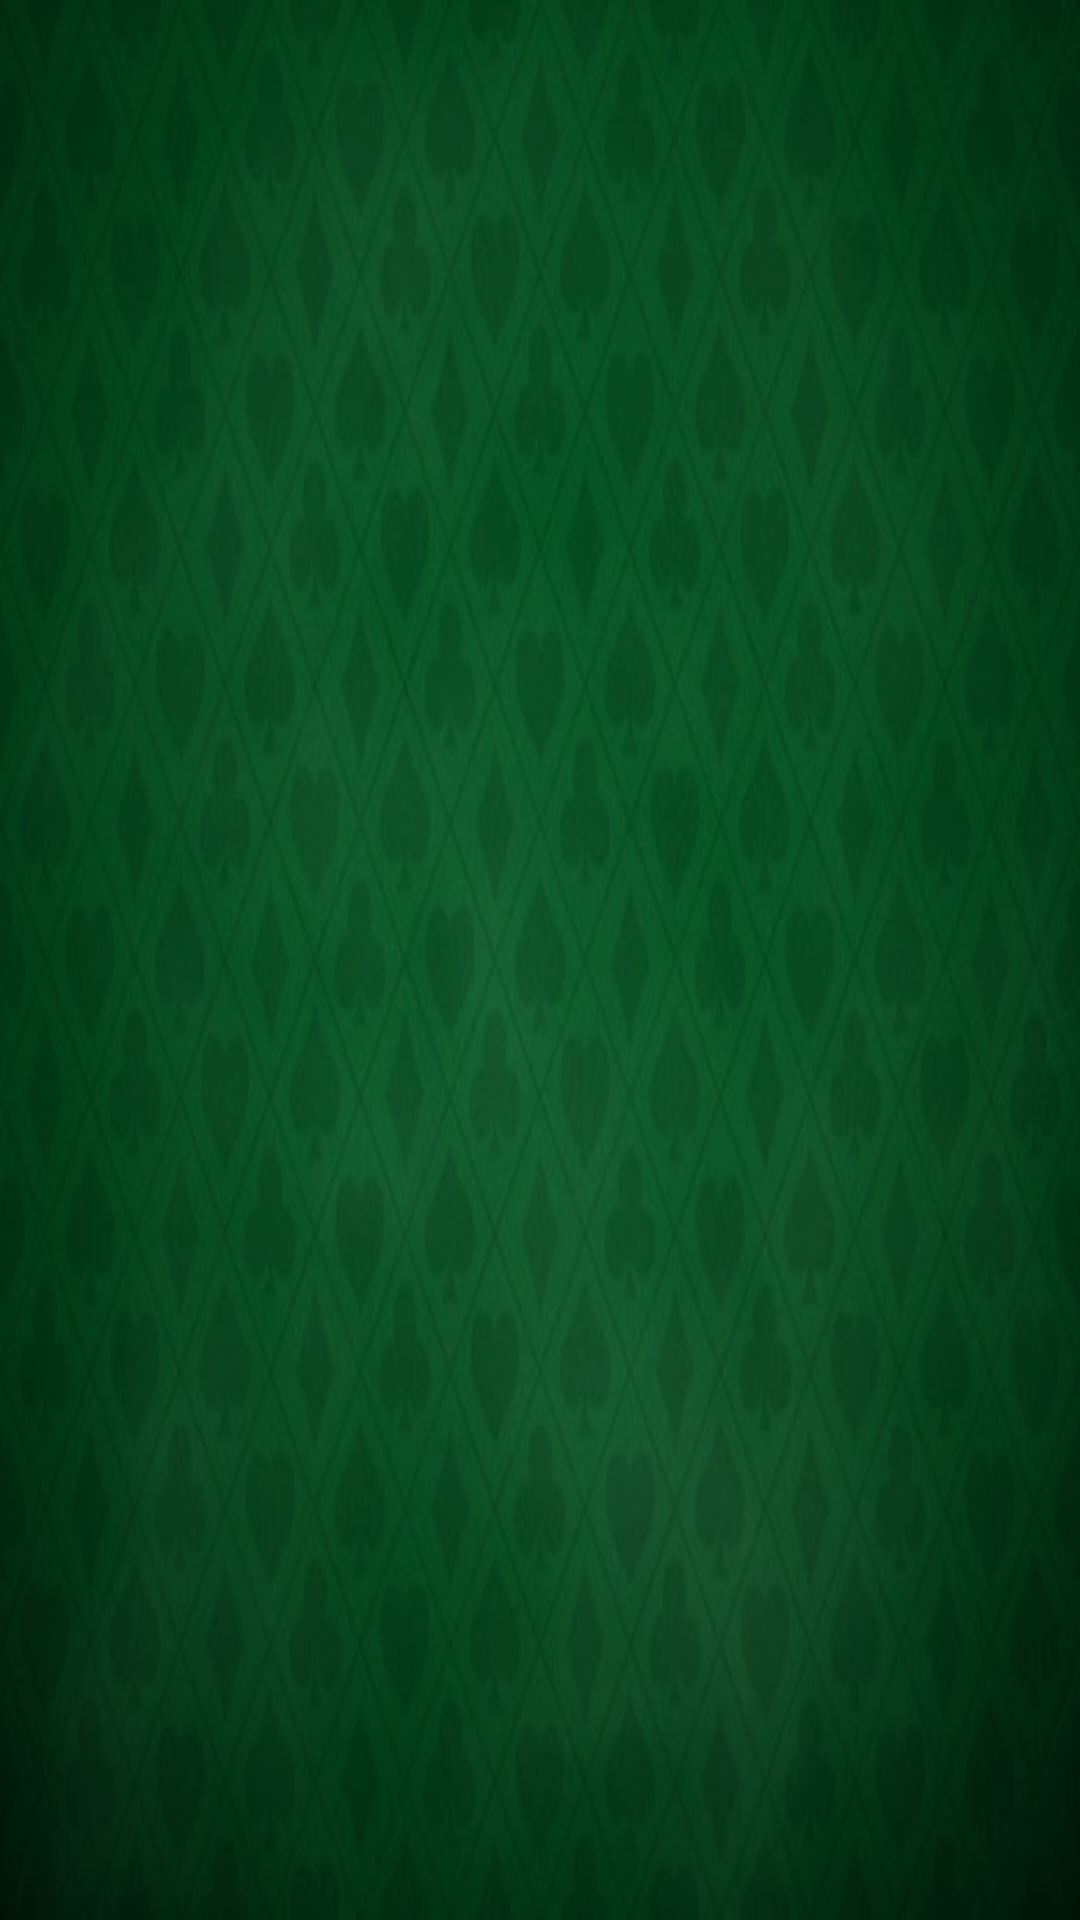

Here is an Android app screen rendered from its layout file. Give the layout XML and the strings, colors and styles it references.
<!-- AndroidManifest.xml: application theme Theme.K -->
<!-- res/layout/activity_custom_actions.xml -->
<?xml version="1.0" encoding="utf-8"?>
<androidx.constraintlayout.widget.ConstraintLayout xmlns:android="http://schemas.android.com/apk/res/android"
    xmlns:app="http://schemas.android.com/apk/res-auto"
    xmlns:tools="http://schemas.android.com/tools"
    android:layout_width="match_parent"
    android:layout_height="match_parent"
    android:background="@drawable/background"
    tools:context=".CustomActionsActivity">

    <ScrollView
        android:layout_width="0dp"
        android:layout_height="0dp"
        android:layout_marginStart="32dp"
        android:layout_marginTop="96dp"
        android:layout_marginEnd="32dp"
        android:layout_marginBottom="32dp"
        app:layout_constraintBottom_toBottomOf="parent"
        app:layout_constraintEnd_toEndOf="parent"
        app:layout_constraintStart_toStartOf="parent"
        app:layout_constraintTop_toTopOf="parent">

        <LinearLayout
            android:layout_width="match_parent"
            android:layout_height="wrap_content"
            android:orientation="vertical" />
    </ScrollView>
</androidx.constraintlayout.widget.ConstraintLayout>
<!-- resources referenced by this layout -->
<resources>
  <!-- drawable background: jpg bitmap (drawable, 31453 bytes) -->
  <style name="Theme.K" parent="Theme.AppCompat.DayNight.NoActionBar">
          
          <item name="colorPrimary">@color/primary_light</item>
          <item name="colorPrimaryVariant">@color/primary</item>
          <item name="colorOnPrimary">@color/icons</item>
          <item name="colorButtonNormal">@color/accent</item>
          
          <item name="colorAccent">@color/accent</item>
          
          <item name="android:statusBarColor" tools:targetApi="l">?attr/colorPrimaryDark</item>
          
      </style>
</resources>
